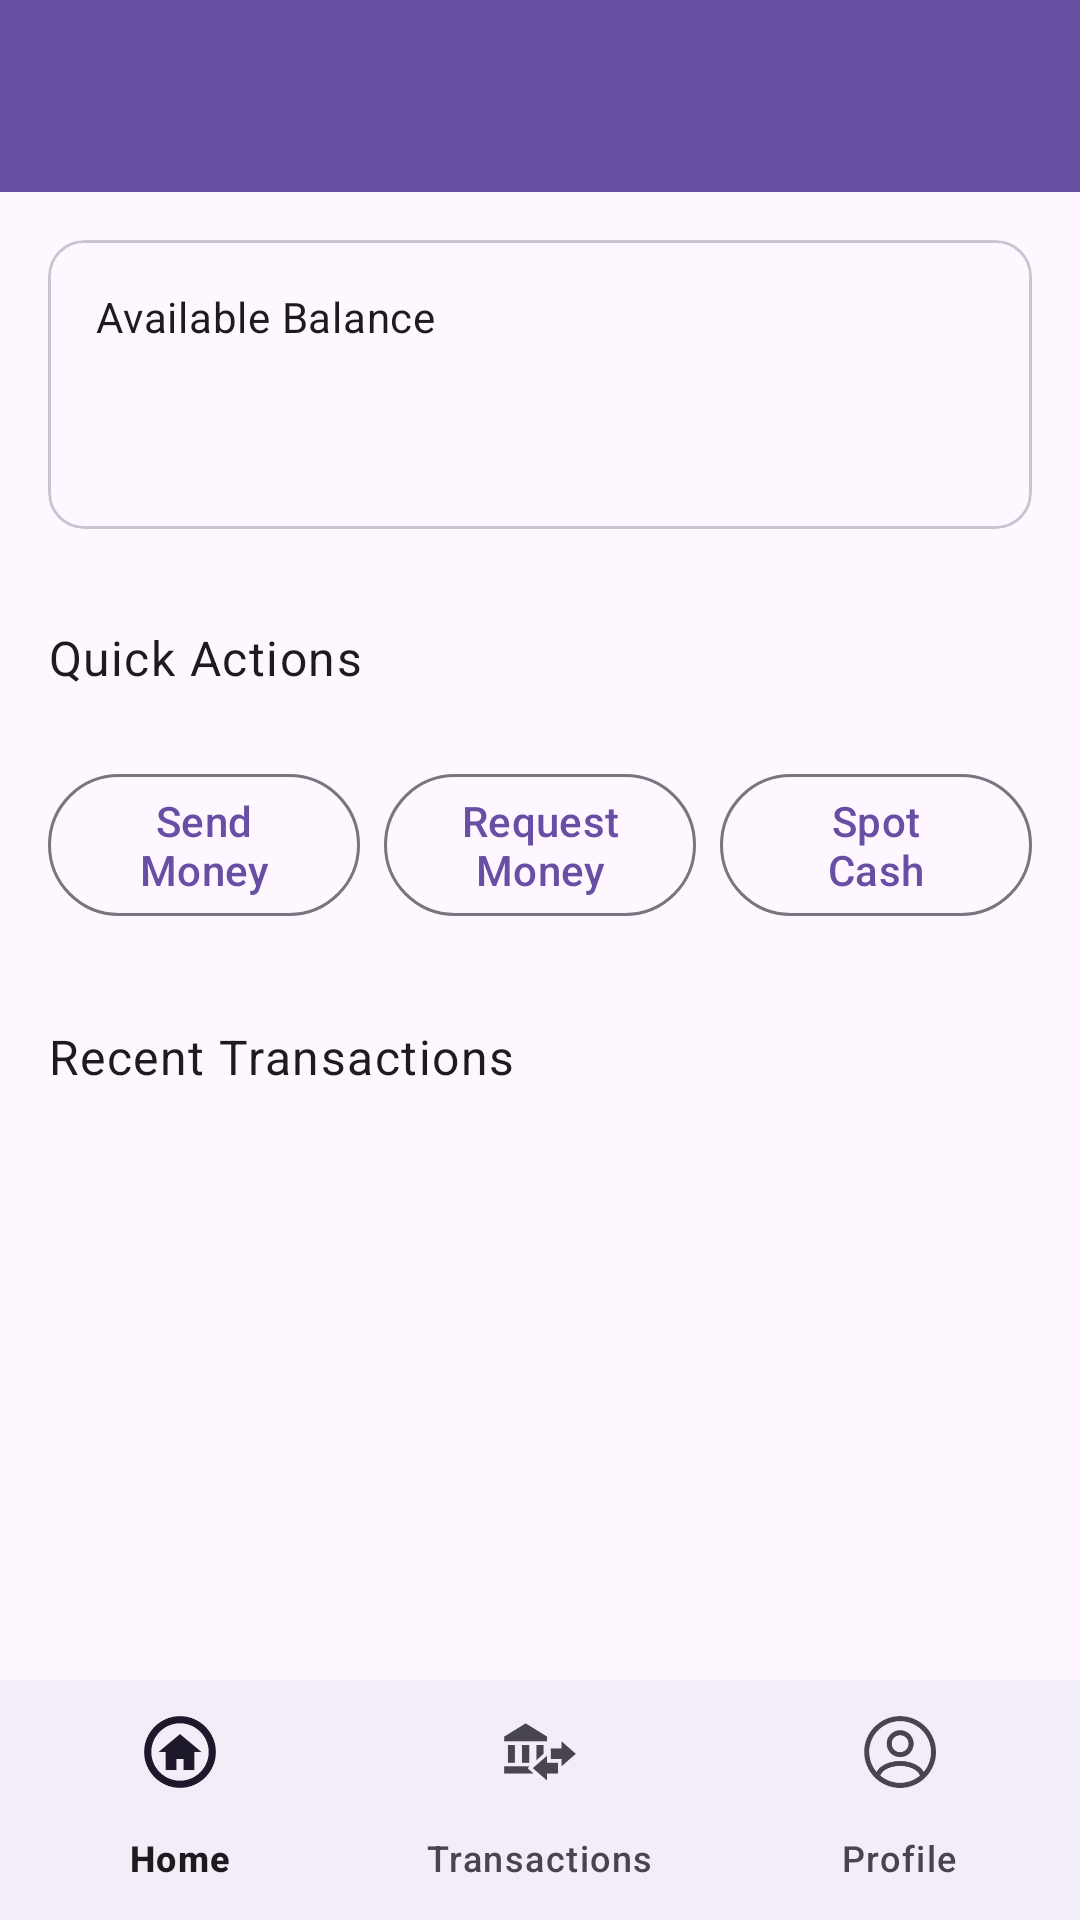

Layout XML and referenced resources for this Android screen:
<!-- AndroidManifest.xml: application theme Theme.GoPayWallet -->
<!-- res/layout/activity_home.xml -->
<?xml version="1.0" encoding="utf-8"?>
<layout xmlns:android="http://schemas.android.com/apk/res/android"
    xmlns:app="http://schemas.android.com/apk/res-auto"
    xmlns:tools="http://schemas.android.com/tools">

    <data>
        <variable
            name="viewModel"
            type="com.example.gopaywallet.ui.home.HomeViewModel" />
    </data>

    <androidx.coordinatorlayout.widget.CoordinatorLayout
        android:layout_width="match_parent"
        android:layout_height="match_parent">

        <com.google.android.material.appbar.AppBarLayout
            android:layout_width="match_parent"
            android:layout_height="wrap_content">

            <androidx.appcompat.widget.Toolbar
                android:id="@+id/toolbar"
                android:layout_width="match_parent"
                android:layout_height="?attr/actionBarSize"
                android:background="?attr/colorPrimary"
                android:theme="@style/ThemeOverlay.AppCompat.Dark.ActionBar"
                android:title="@string/app_name"
                android:visibility="visible" />


        </com.google.android.material.appbar.AppBarLayout>

        
        <LinearLayout
            android:layout_width="match_parent"
            android:layout_height="match_parent"
            android:orientation="vertical"
            app:layout_behavior="@string/appbar_scrolling_view_behavior">

            
            <androidx.core.widget.NestedScrollView
                android:id="@+id/contentContainer"
                android:layout_width="match_parent"
                android:layout_height="0dp"
                android:layout_weight="1">

                <LinearLayout
                    android:layout_width="match_parent"
                    android:layout_height="wrap_content"
                    android:orientation="vertical">

                    
                    <com.google.android.material.card.MaterialCardView
                        android:layout_width="match_parent"
                        android:layout_height="wrap_content"
                        android:layout_margin="16dp">

                        <LinearLayout
                            android:layout_width="match_parent"
                            android:layout_height="wrap_content"
                            android:orientation="vertical"
                            android:padding="16dp">

                            <TextView
                                android:layout_width="wrap_content"
                                android:layout_height="wrap_content"
                                android:text="@string/available_balance"
                                android:textAppearance="?attr/textAppearanceBodyMedium" />

                            <TextView
                                android:id="@+id/tvBalance"
                                android:layout_width="wrap_content"
                                android:layout_height="wrap_content"
                                android:layout_marginTop="8dp"
                                android:textAppearance="?attr/textAppearanceHeadlineMedium"
                                tools:text="$1,000.00" />
                        </LinearLayout>

                    </com.google.android.material.card.MaterialCardView>

                    
                    <TextView
                        android:layout_width="wrap_content"
                        android:layout_height="wrap_content"
                        android:layout_marginStart="16dp"
                        android:layout_marginTop="16dp"
                        android:text="@string/quick_actions"
                        android:textAppearance="?attr/textAppearanceBodyLarge" />

                    <LinearLayout
                        android:layout_width="match_parent"
                        android:layout_height="wrap_content"
                        android:layout_marginTop="8dp"
                        android:orientation="horizontal"
                        android:padding="16dp">

                        <com.google.android.material.button.MaterialButton
                            android:id="@+id/btnSendMoney"
                            style="@style/Widget.Material3.Button.OutlinedButton"
                            android:layout_width="0dp"
                            android:layout_height="wrap_content"
                            android:layout_weight="1"
                            android:text="@string/send_money" />

                        <com.google.android.material.button.MaterialButton
                            android:id="@+id/btnRequestMoney"
                            style="@style/Widget.Material3.Button.OutlinedButton"
                            android:layout_width="0dp"
                            android:layout_height="wrap_content"
                            android:layout_marginStart="8dp"
                            android:layout_weight="1"
                            android:text="@string/request_money" />

                        <com.google.android.material.button.MaterialButton
                            android:id="@+id/btnSpotCash"
                            style="@style/Widget.Material3.Button.OutlinedButton"
                            android:layout_width="0dp"
                            android:layout_height="wrap_content"
                            android:layout_marginStart="8dp"
                            android:layout_weight="1"
                            android:text="@string/spot_cash" />

                    </LinearLayout>

                    
                    <TextView
                        android:layout_width="wrap_content"
                        android:layout_height="wrap_content"
                        android:layout_marginStart="16dp"
                        android:layout_marginTop="16dp"
                        android:text="@string/recent_transactions"
                        android:textAppearance="?attr/textAppearanceBodyLarge" />

                    <androidx.recyclerview.widget.RecyclerView
                        android:id="@+id/rvTransactions"
                        android:layout_width="match_parent"
                        android:layout_height="wrap_content"
                        android:clipToPadding="false"
                        android:padding="8dp"
                        app:layoutManager="androidx.recyclerview.widget.LinearLayoutManager"
                        tools:listitem="@layout/item_transaction" />

                </LinearLayout>

            </androidx.core.widget.NestedScrollView>

            
            <FrameLayout
                android:id="@+id/fragmentContainer"
                android:layout_width="match_parent"
                android:layout_height="0dp"
                android:layout_weight="1"
                android:visibility="gone" />

            
            <com.google.android.material.bottomnavigation.BottomNavigationView
                android:id="@+id/bottomNavigation"
                android:layout_width="match_parent"
                android:layout_height="wrap_content"
                android:layout_gravity="bottom"
                app:menu="@menu/bottom_nav_menu" />

        </LinearLayout>

    </androidx.coordinatorlayout.widget.CoordinatorLayout>
</layout>
<!-- res/layout/item_transaction.xml (included above) -->
<?xml version="1.0" encoding="utf-8"?>
<layout xmlns:android="http://schemas.android.com/apk/res/android"
    xmlns:app="http://schemas.android.com/apk/res-auto"
    xmlns:tools="http://schemas.android.com/tools">

    <com.google.android.material.card.MaterialCardView
        android:layout_width="match_parent"
        android:layout_height="wrap_content"
        android:layout_marginHorizontal="8dp"
        android:layout_marginVertical="4dp"
        app:cardCornerRadius="8dp"
        app:cardElevation="2dp">

        <androidx.constraintlayout.widget.ConstraintLayout
            android:layout_width="match_parent"
            android:layout_height="wrap_content"
            android:padding="16dp">

            <ImageView
                android:id="@+id/ivTransactionType"
                android:layout_width="40dp"
                android:layout_height="40dp"
                android:contentDescription="@string/transaction_type"
                android:src="@drawable/gopay_logo"
                app:layout_constraintStart_toStartOf="parent"
                app:layout_constraintTop_toTopOf="parent" />

            <TextView
                android:id="@+id/tvTransactionTitle"
                android:layout_width="0dp"
                android:layout_height="wrap_content"
                android:layout_marginStart="16dp"
                android:layout_marginEnd="16dp"
                android:textAppearance="?attr/textAppearanceSubtitle1"
                app:layout_constraintEnd_toStartOf="@id/tvAmount"
                app:layout_constraintStart_toEndOf="@id/ivTransactionType"
                app:layout_constraintTop_toTopOf="parent"
                tools:text="Payment to John Doe" />

            <TextView
                android:id="@+id/tvDateTime"
                android:layout_width="0dp"
                android:layout_height="wrap_content"
                android:layout_marginStart="16dp"
                android:layout_marginEnd="16dp"
                android:textAppearance="?attr/textAppearanceCaption"
                android:textColor="?android:attr/textColorSecondary"
                app:layout_constraintEnd_toStartOf="@id/tvAmount"
                app:layout_constraintStart_toEndOf="@id/ivTransactionType"
                app:layout_constraintTop_toBottomOf="@id/tvTransactionTitle"
                tools:text="Jan 20, 2024 05:30 PM" />

            <TextView
                android:id="@+id/tvAmount"
                android:layout_width="wrap_content"
                android:layout_height="wrap_content"
                android:textAppearance="?attr/textAppearanceSubtitle1"
                android:textStyle="bold"
                app:layout_constraintEnd_toEndOf="parent"
                app:layout_constraintTop_toTopOf="parent"
                tools:text="-$50.00"
                tools:textColor="@color/transaction_negative" />

        </androidx.constraintlayout.widget.ConstraintLayout>

    </com.google.android.material.card.MaterialCardView>
</layout>
<!-- resources referenced by this layout -->
<resources>
  <color name="transaction_negative">#F44336</color>
  <!-- drawable gopay_logo: jpg bitmap (drawable, 99974 bytes) -->
  <string name="app_name">GoPayWallet</string>
  <string name="available_balance">Available Balance</string>
  <string name="quick_actions">Quick Actions</string>
  <string name="recent_transactions">Recent Transactions</string>
  <string name="request_money">Request Money</string>
  <string name="send_money">Send Money</string>
  <string name="spot_cash">Spot Cash</string>
  <string name="transaction_type">Transaction Type</string>
  <style name="Theme.GoPayWallet" parent="Base.Theme.GoPayWallet" />
  <style name="Base.Theme.GoPayWallet" parent="Theme.Material3.DayNight.NoActionBar">
          <item name="windowActionBar">false</item>
          <item name="windowNoTitle">true</item>
          <item name="android:statusBarColor">@android:color/transparent</item>
          
          
      </style>
</resources>
